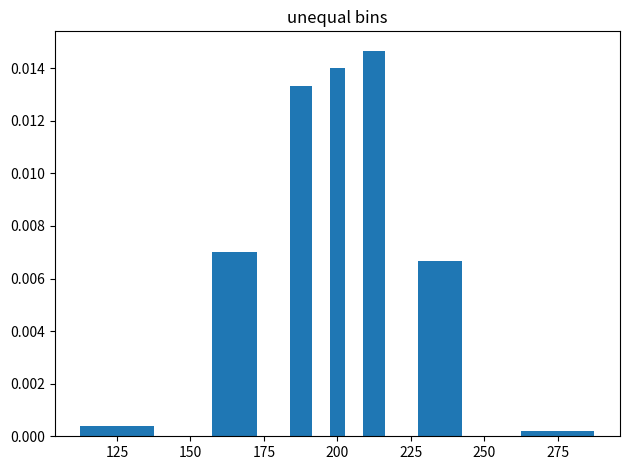

Source code (Python):
import numpy as np
import matplotlib.pyplot as plt

np.random.seed(19680801)

mu = 200
sigma = 25
x = np.random.normal(mu, sigma, size=100)

fig, (ax1) = plt.subplots()



# Create a histogram by providing the bin edges (unequally spaced).
bins = [100, 150, 180, 195, 205, 220, 250, 300]
ax1.hist(x, bins, density=True, histtype='bar', rwidth=0.5)
ax1.set_title('unequal bins')

fig.tight_layout()
plt.show()